Run: headless pygame with SDL's dummy video driver; simulated clock (each Clock.tick advances the game by its frame time, no real sleeping); random seed 0; keys injected as events and as key.get_pressed() state; mouse plan: one left click at the window centre at the start of phase 2, then a move to the lower-right quarter at the start of phase 3.
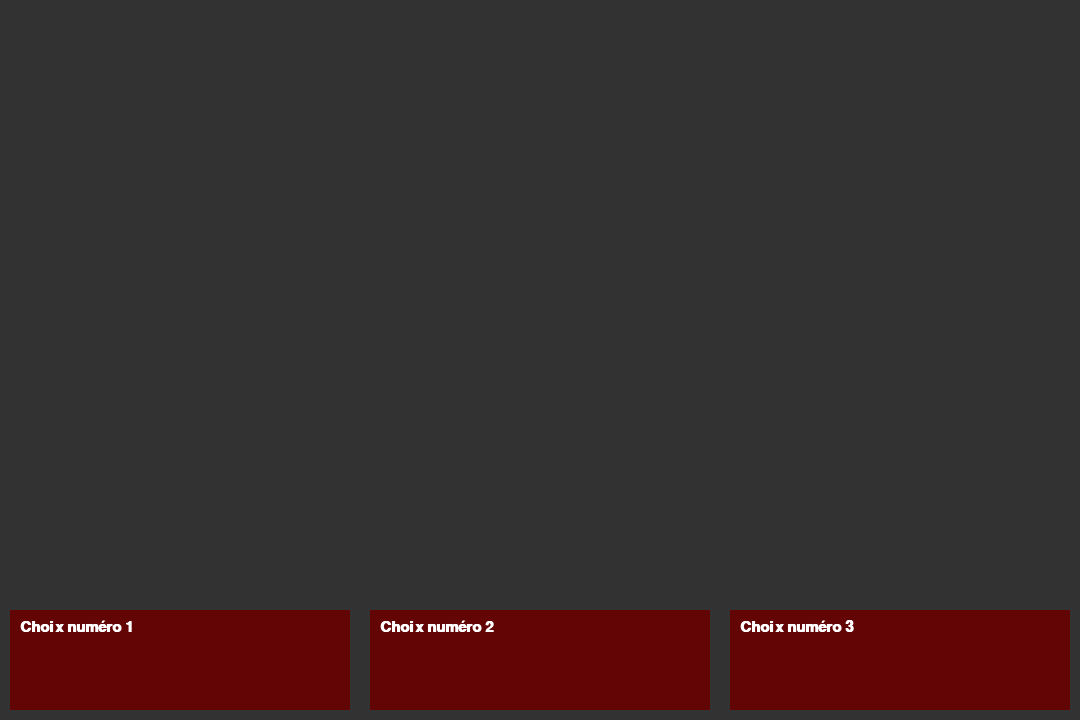
Frame 1 of 4 · flips 1–60 · no input
Frame 2 of 4 · flips 61–180 · clicked the window centre · tapped SPACE, RETURN · held RIGHT (→), D · screen unchanged from frame 1, image omitted
Frame 3 of 4 · flips 181–300 · moved the mouse to the lower-right quarter · held DOWN (↓), S · screen unchanged from frame 2, image omitted
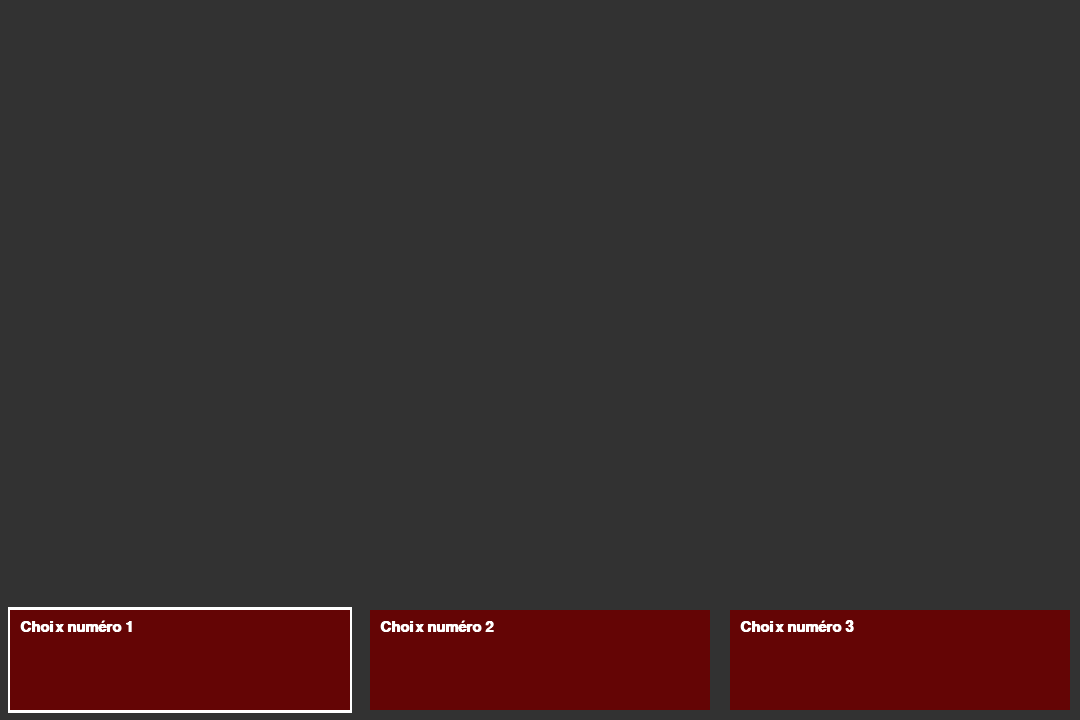
Frame 4 of 4 · flips 301–420 · held LEFT (←), A, UP (↑), W

The pygame program that drew these frames:

import pygame
pygame.init()

screen = pygame.display.set_mode((1080, 720))
screen.fill((50,50,50))
info = pygame.display.Info()
width = info.current_w
height = info.current_h

choix1 = "Choix numéro 1"
choix2 = "Choix numéro 2"
choix3 = "Choix numéro 3"

nbchoix = 3

while True:    
    font = pygame.font.SysFont('Helvetica', 22, bold=True)
    choice = True
    i = 0
    while choice:
        pygame.display.flip()
        if i < 3:
            for tt in range(3):
                pygame.draw.rect(screen, (100, 5, 5), (tt*width/3+10, height-110, width/3-20, 100))
                if tt == 0:
                    TEXT=choix1
                if tt == 1 and nbchoix == 3:
                    TEXT=choix2
                if tt == 1 and nbchoix == 2:
                    TEXT=""
                if tt == 2 and nbchoix == 3:
                    TEXT=choix3
                if tt == 2 and nbchoix == 2:
                    TEXT=choix2
                button_text = font.render(TEXT, True, (255, 255, 255))
                screen.blit(button_text, (tt*width/3+20, height-100))
                i+=1

        for event in pygame.event.get():
            if event.type == pygame.KEYDOWN and event.key == pygame.K_ESCAPE or event.type == pygame.quit:
                pygame.quit()
                quit()
            if event.type == pygame.KEYDOWN and event.key == pygame.K_q or event.type == pygame.KEYDOWN and event.key == pygame.K_a or event.type == pygame.KEYDOWN and event.key == pygame.K_1 or event.type == pygame.KEYDOWN and event.key == pygame.K_KP_1 \
                or event.type == pygame.MOUSEBUTTONDOWN and pygame.mouse.get_pos()[0] > 0*width/3+10 and pygame.mouse.get_pos()[0] < (0*width/3+10)+width/3-20 and pygame.mouse.get_pos()[1] > height-110 and pygame.mouse.get_pos()[1] < height-10:
                pygame.draw.rect(screen, (255,255,255), (0*width/3+8, height-113, width/3-16, 106), 6)
                choice = False
                break
            if nbchoix == 2:
                if event.type == pygame.KEYDOWN and event.key == pygame.K_b or event.type == pygame.KEYDOWN and event.key == pygame.K_2 or event.type == pygame.KEYDOWN and event.key == pygame.K_KP_2 \
                    or event.type == pygame.MOUSEBUTTONDOWN and pygame.mouse.get_pos()[0] > 2*width/3+10 and pygame.mouse.get_pos()[0] < (2*width/3+10)+width/3-20 and pygame.mouse.get_pos()[1] > height-110 and pygame.mouse.get_pos()[1] < height-10:
                    pygame.draw.rect(screen, (255,255,255), (2*width/3+8, height-113, width/3-16, 106), 6)
                    choice = False
                    break
            if nbchoix == 3:
                if event.type == pygame.KEYDOWN and event.key == pygame.K_b or event.type == pygame.KEYDOWN and event.key == pygame.K_2 or event.type == pygame.KEYDOWN and event.key == pygame.K_KP_2 \
                    or event.type == pygame.MOUSEBUTTONDOWN and pygame.mouse.get_pos()[0] > 1*width/3+10 and pygame.mouse.get_pos()[0] < (1*width/3+10)+width/3-20 and pygame.mouse.get_pos()[1] > height-110 and pygame.mouse.get_pos()[1] < height-10:
                    pygame.draw.rect(screen, (255,255,255), (1*width/3+8, height-113, width/3-16, 106), 6)
                    choice = False
                    break
                if event.type == pygame.KEYDOWN and event.key == pygame.K_c or event.type == pygame.KEYDOWN and event.key == pygame.K_3 or event.type == pygame.KEYDOWN and event.key == pygame.K_KP_3 \
                    or event.type == pygame.MOUSEBUTTONDOWN and pygame.mouse.get_pos()[0] > 2*width/3+10 and pygame.mouse.get_pos()[0] < (2*width/3+10)+width/3-20 and pygame.mouse.get_pos()[1] > height-110 and pygame.mouse.get_pos()[1] < height-10:
                    pygame.draw.rect(screen, (255,255,255), (2*width/3+8, height-113, width/3-16, 106), 6)
                    choice = False
                    break
